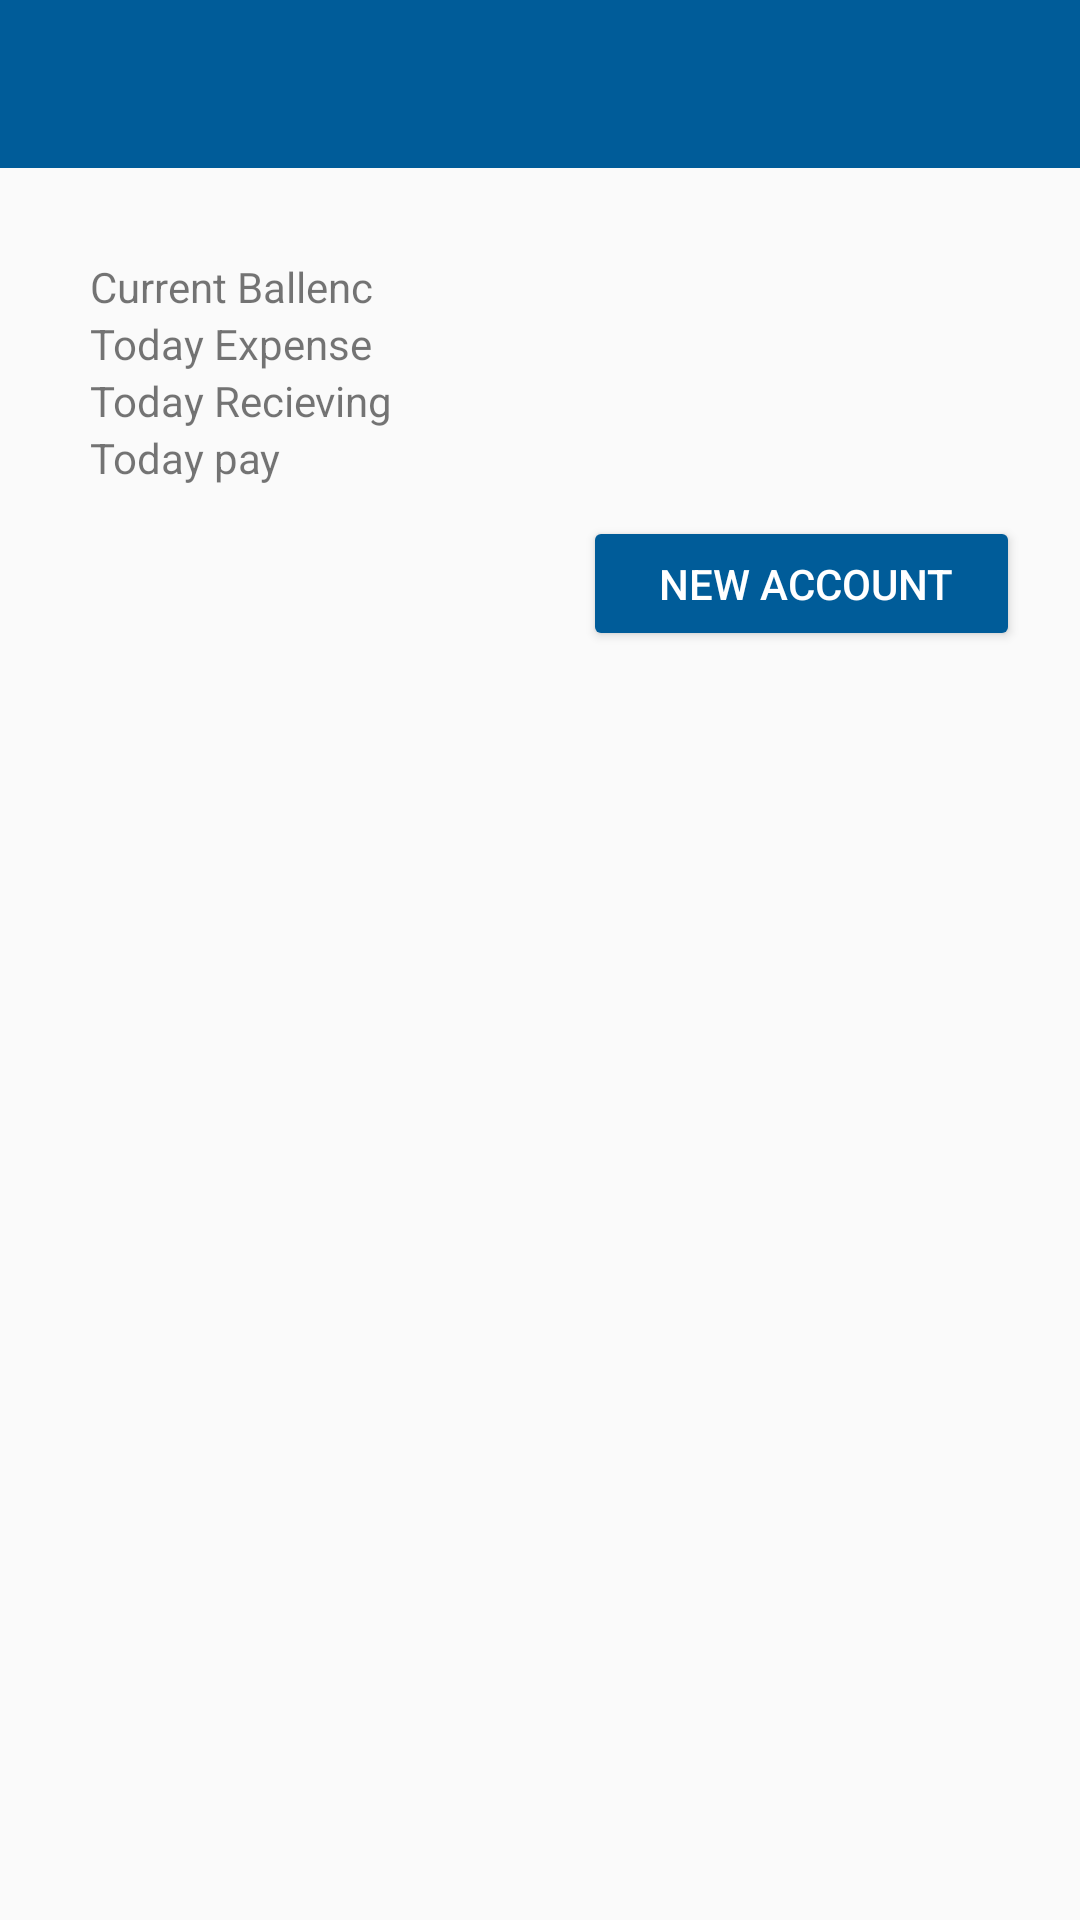

Layout XML and referenced resources for this Android screen:
<!-- AndroidManifest.xml: application theme AppTheme -->
<!-- res/layout/activity_main.xml -->
<LinearLayout xmlns:android="http://schemas.android.com/apk/res/android"
    xmlns:tools="http://schemas.android.com/tools"
    android:layout_width="match_parent"
    android:layout_height="match_parent"
    xmlns:app="http://schemas.android.com/apk/res-auto"
    android:gravity="center_horizontal"
    android:orientation="vertical">

    
    <android.support.design.widget.AppBarLayout
        android:layout_width="match_parent"
        android:layout_height="wrap_content"
        android:theme="@style/AppTheme.AppBarOverlay">

        <android.support.v7.widget.Toolbar
            android:id="@+id/toolbar"
            android:layout_width="match_parent"
            android:layout_height="?attr/actionBarSize"
            android:background="?attr/colorPrimary"
            app:popupTheme="@style/AppTheme.PopupOverlay" />

    </android.support.design.widget.AppBarLayout>

    <LinearLayout
        android:layout_margin="20dp"
        android:orientation="vertical"
        android:layout_width="match_parent"
        android:layout_height="match_parent">





  <LinearLayout
      android:padding="10dp"
      android:orientation="vertical"
      android:layout_width="match_parent"
      android:layout_height="wrap_content">

     <LinearLayout
         android:layout_width="match_parent"
         android:layout_height="wrap_content">


         <TextView
             android:text="Current Ballenc"
             android:layout_width="0dp"
             android:layout_weight="1"
             android:layout_height="wrap_content" />

         <TextView
             android:id="@+id/tv_cb"
             android:layout_width="0dp"
             android:layout_weight="1"             android:layout_height="wrap_content" />

     </LinearLayout>


      <LinearLayout
          android:layout_width="match_parent"
          android:layout_height="wrap_content">

          <TextView


              android:text="Today Expense"
              android:layout_width="0dp"
              android:layout_weight="1"              android:layout_height="wrap_content" />


          <TextView
              android:id="@+id/tv_exp"

              android:layout_width="0dp"
              android:layout_weight="1"              android:layout_height="wrap_content" />


      </LinearLayout>



      <LinearLayout
          android:layout_width="match_parent"
          android:layout_height="wrap_content">

          <TextView
              android:text="Today Recieving"
              android:layout_width="0dp"
              android:layout_weight="1"
              android:layout_height="wrap_content" />

          <TextView
              android:id="@+id/tv_rec"

              android:layout_width="0dp"
              android:layout_weight="1"
              android:layout_height="wrap_content" />
      </LinearLayout>


      <LinearLayout
          android:layout_width="match_parent"
          android:layout_height="wrap_content">


          <TextView

              android:text="Today pay"
              android:layout_width="0dp"
              android:layout_weight="1"
              android:layout_height="wrap_content" />


          <TextView
              android:id="@+id/tv_pay"
              android:layout_width="0dp"
              android:layout_weight="1"
              android:layout_height="wrap_content" />

      </LinearLayout>


  </LinearLayout>


        <Button
            android:id="@+id/btnNewAcc"
            android:layout_width="wrap_content"
            android:layout_height="45dp"
            android:layout_gravity="end"
            android:text="    new Account   "
            android:theme="@style/MyButton" />




<android.support.v7.widget.RecyclerView
    android:id="@+id/recyclr"
    android:layout_width="match_parent"
    android:layout_height="wrap_content">



</android.support.v7.widget.RecyclerView>


    </LinearLayout>

</LinearLayout>
<!-- resources referenced by this layout -->
<resources>
  <style name="AppTheme.AppBarOverlay" parent="ThemeOverlay.AppCompat.Dark.ActionBar" />
  <style name="AppTheme.PopupOverlay" parent="ThemeOverlay.AppCompat.Light" />
  <style name="MyButton" parent="Theme.AppCompat.Light">
          <item name="colorControlHighlight">@color/color_button_highlight</item>
          <item name="colorButtonNormal">@color/color_button_normal</item>
          <item name="android:textColor">@color/white</item>
  
  
      </style>
  <style name="AppTheme" parent="Theme.AppCompat.Light.NoActionBar">
          
          <item name="colorPrimary">@color/colorPrimary</item>
          <item name="colorPrimaryDark">@color/colorPrimaryDark</item>
          <item name="colorAccent">@color/colorAccent</item>
      </style>
  <color name="color_button_highlight">#d9efaf50</color>
  <color name="color_button_normal">#005C99</color>
  <color name="white">#ffffff</color>
  <color name="colorPrimary">#005C99</color>
  <color name="colorPrimaryDark">#005C99</color>
  <color name="colorAccent">#005C99</color>
</resources>
